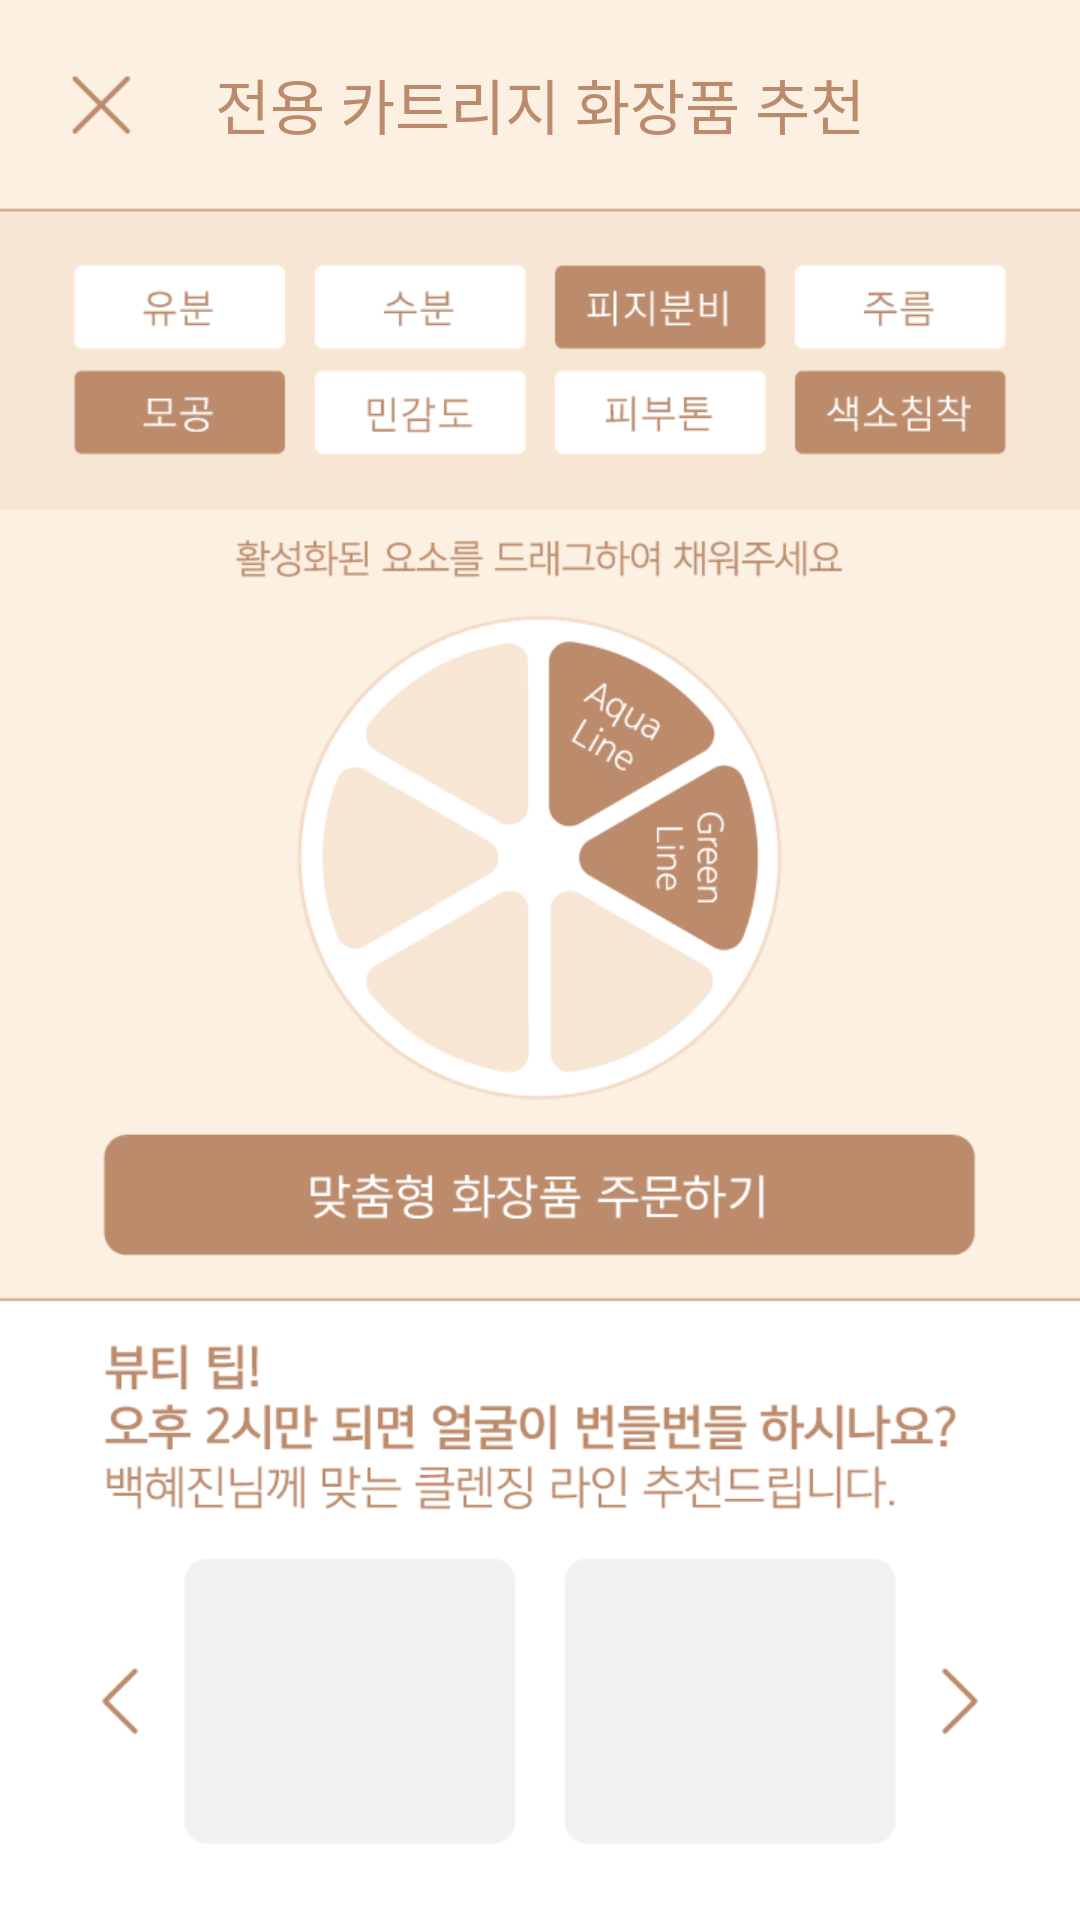

Write the Android layout XML for this screen, with the resource values it uses.
<!-- AndroidManifest.xml: application theme Theme.SkinHairdresser -->
<!-- res/layout/activity_recommend.xml -->
<?xml version="1.0" encoding="utf-8"?>
<LinearLayout xmlns:app="http://schemas.android.com/apk/res-auto"
    xmlns:tools="http://schemas.android.com/tools"
    xmlns:android="http://schemas.android.com/apk/res/android"
    android:layout_width="match_parent"
    android:layout_height="match_parent"
    android:background="@drawable/recommend_image"
    tools:context=".RecommendActivity"
    android:weightSum="1280"
    android:orientation="vertical">

    <LinearLayout
        android:id="@+id/top_bar"
        android:layout_width="match_parent"
        android:layout_height="0dp"
        android:layout_weight="141"
        android:orientation="vertical"
        android:weightSum="141">

        <LinearLayout
            android:layout_width="match_parent"
            android:layout_height="0dp"
            android:layout_weight="34"></LinearLayout>

        <LinearLayout
            android:layout_width="match_parent"
            android:layout_height="0dp"
            android:layout_weight="72"
            android:orientation="horizontal"
            android:weightSum="720">

            <View
                android:layout_width="0dp"
                android:layout_height="match_parent"
                android:layout_weight="40"></View>

            <androidx.appcompat.widget.AppCompatButton
                android:id="@+id/finish_btn"
                android:layout_width="0dp"
                android:layout_height="match_parent"
                android:layout_weight="72"
                android:background="@color/transparent"></androidx.appcompat.widget.AppCompatButton>

            <TextView
                android:layout_width="0dp"
                android:layout_height="match_parent"
                android:layout_weight="496"
                android:textSize="20dp"
                android:text="전용 카트리지 화장품 추천"
                android:textColor="@color/main_brown"
                android:gravity="center"
                android:background="@color/background_brown"></TextView>

            <View
                android:layout_width="0dp"
                android:layout_height="match_parent"
                android:layout_weight="112"></View>

        </LinearLayout>

    </LinearLayout>


    <LinearLayout
        android:layout_width="match_parent"
        android:layout_height="0dp"
        android:layout_weight="198"></LinearLayout>

    <LinearLayout
        android:layout_width="match_parent"
        android:layout_height="0dp"
        android:layout_weight="16"></LinearLayout>

    <TextView
        android:layout_width="match_parent"
        android:layout_height="0dp"
        android:layout_weight="36"
        android:gravity="center"
        android:textColor="@color/main_brown"></TextView>


    <LinearLayout
        android:layout_width="match_parent"
        android:layout_height="0dp"
        android:layout_weight="22"></LinearLayout>


    <LinearLayout
        android:layout_width="match_parent"
        android:layout_height="0dp"
        android:layout_weight="320"
        android:orientation="horizontal"
        android:weightSum="720">

        <View
            android:layout_width="0dp"
            android:layout_height="match_parent"
            android:layout_weight="200"></View>

        <RelativeLayout
            android:layout_width="0dp"
            android:layout_height="match_parent"
            android:layout_weight="320">

            <LinearLayout
                android:id="@+id/top_linear"
                android:layout_width="match_parent"
                android:layout_height="70dp"
                android:orientation="horizontal"
                android:weightSum="320"
                android:layout_marginTop="8dp">













































            </LinearLayout>

            <LinearLayout
                android:id="@+id/middle_linear"
                android:layout_width="match_parent"
                android:layout_height="70dp"
                android:orientation="horizontal"
                android:weightSum="320"
                android:layout_marginTop="55dp">








































            </LinearLayout>


        </RelativeLayout>

        <View
            android:layout_width="0dp"
            android:layout_height="match_parent"
            android:layout_weight="200"></View>

    </LinearLayout>

    <LinearLayout
        android:layout_width="match_parent"
        android:layout_height="0dp"
        android:layout_weight="26"></LinearLayout>

    <LinearLayout
        android:layout_width="match_parent"
        android:layout_height="0dp"
        android:layout_weight="80"
        android:weightSum="720">

        <View
            android:layout_width="0dp"
            android:layout_height="match_parent"
            android:layout_weight="70"></View>

        <androidx.appcompat.widget.AppCompatButton
            android:layout_width="0dp"
            android:layout_height="match_parent"
            android:layout_weight="580"
            android:background="@color/transparent"></androidx.appcompat.widget.AppCompatButton>



        <View
            android:layout_width="0dp"
            android:layout_height="match_parent"
            android:layout_weight="70"></View>

    </LinearLayout>

    <LinearLayout
        android:layout_width="match_parent"
        android:layout_height="0dp"
        android:layout_weight="30"></LinearLayout>


    <LinearLayout
        android:layout_width="match_parent"
        android:layout_height="0dp"
        android:layout_weight="412"></LinearLayout>
</LinearLayout>
<!-- resources referenced by this layout -->
<resources>
  <color name="background_brown">#FBF0E2</color>
  <color name="main_brown">#bc8b6c</color>
  <color name="transparent">#00000000</color>
  <color name="white">#FFFFFFFF</color>
  <!-- drawable hhh: png bitmap (drawable, 4063 bytes) -->
  <!-- drawable recommend_image: png bitmap (drawable, 28083 bytes) -->
  <!-- drawable test_img: png bitmap (drawable, 4182 bytes) -->
  <style name="Theme.SkinHairdresser" parent="Theme.MaterialComponents.DayNight.DarkActionBar">
          
          <item name="colorPrimary">@color/purple_500</item>
          <item name="colorPrimaryVariant">@color/purple_700</item>
          <item name="colorOnPrimary">#ffffff</item>
          
          <item name="colorSecondary">#ffffff</item>
          <item name="colorSecondaryVariant">@color/teal_700</item>
          <item name="colorOnSecondary">@color/black</item>
          
          <item name="android:statusBarColor" tools:targetApi="l">?attr/colorPrimaryVariant</item>
          <item name="windowActionBar">false</item>
          <item name="windowNoTitle">true</item>
          <item name="android:windowFullscreen">true</item>
  
          
      </style>
  <color name="purple_500">#FF6200EE</color>
  <color name="purple_700">#FF3700B3</color>
  <color name="teal_700">#FF018786</color>
  <color name="black">#FF000000</color>
</resources>
